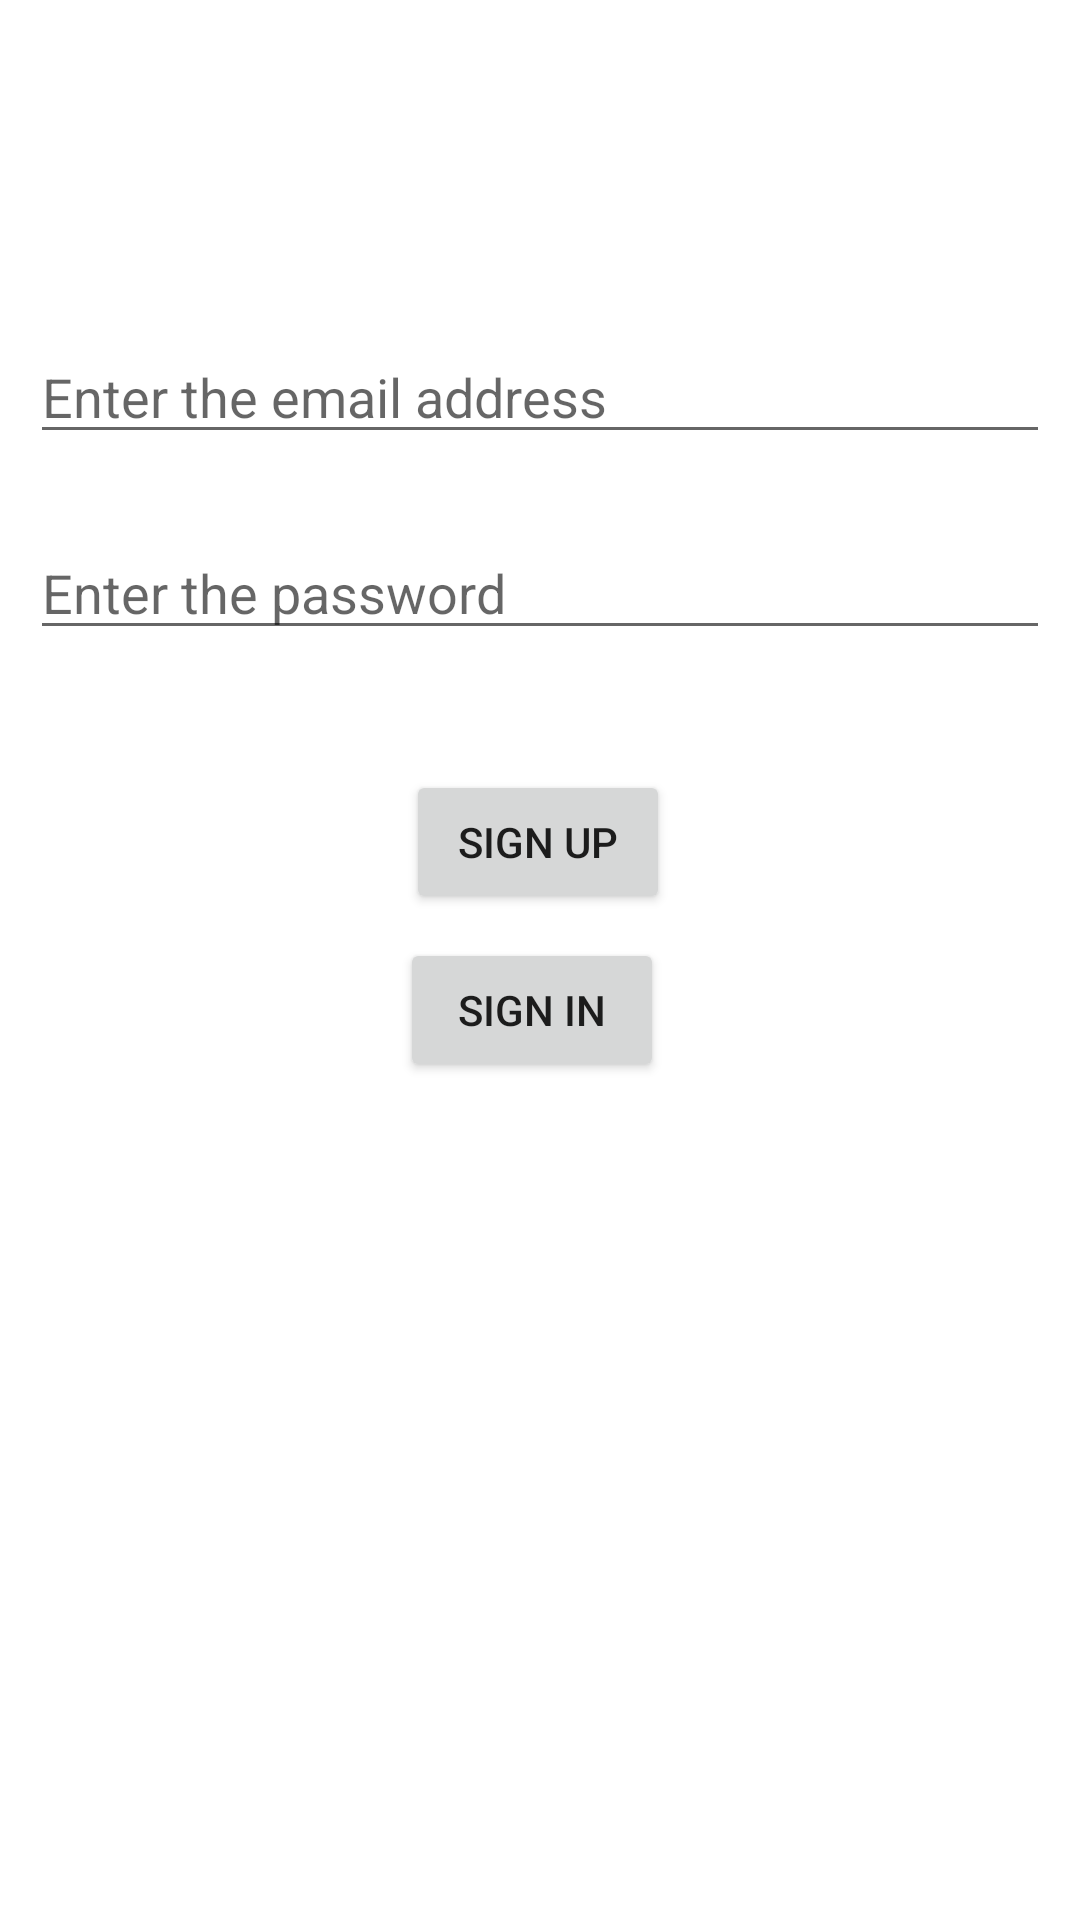

Reconstruct the res/layout file that produces this screen, plus the resources it refers to.
<!-- AndroidManifest.xml: application theme Theme.Learnfirebase2021 -->
<!-- res/layout/activity_main.xml -->
<?xml version="1.0" encoding="utf-8"?>
<androidx.constraintlayout.widget.ConstraintLayout xmlns:android="http://schemas.android.com/apk/res/android"
    xmlns:app="http://schemas.android.com/apk/res-auto"
    xmlns:tools="http://schemas.android.com/tools"
    android:layout_width="match_parent"
    android:layout_height="match_parent"
    tools:context=".MainActivity"
    android:padding="10dp"
    >


    <EditText
        android:id="@+id/et_email"
        android:layout_width="match_parent"
        android:layout_height="wrap_content"
        android:hint="Enter the email address"
        android:layout_marginTop="100dp"
        app:layout_constraintLeft_toLeftOf="parent"
        app:layout_constraintRight_toRightOf="parent"
        app:layout_constraintTop_toTopOf="parent" />

    <EditText
        android:id="@+id/et_pass"
        android:layout_width="match_parent"
        android:layout_height="wrap_content"
        android:layout_marginTop="24dp"
        android:hint="Enter the password"
        app:layout_constraintHorizontal_bias="0.0"
        app:layout_constraintLeft_toLeftOf="parent"
        app:layout_constraintRight_toRightOf="parent"
        app:layout_constraintTop_toBottomOf="@+id/et_email" />

    <Button
        android:id="@+id/btn"
        android:layout_width="wrap_content"
        android:layout_height="wrap_content"
        android:layout_marginTop="40dp"
        android:text="Sign up"
        app:layout_constraintHorizontal_bias="0.497"
        app:layout_constraintLeft_toLeftOf="parent"
        app:layout_constraintRight_toRightOf="parent"
        app:layout_constraintTop_toBottomOf="@+id/et_pass" />

    <Button
        android:id="@+id/btnsignin"
        android:layout_width="wrap_content"
        android:layout_height="wrap_content"
        android:layout_marginTop="8dp"
        android:text="Sign in"
        app:layout_constraintHorizontal_bias="0.49"
        app:layout_constraintLeft_toLeftOf="parent"
        app:layout_constraintRight_toRightOf="parent"
        app:layout_constraintTop_toBottomOf="@+id/btn" />

</androidx.constraintlayout.widget.ConstraintLayout>
<!-- resources referenced by this layout -->
<resources>
  <style name="Theme.Learnfirebase2021" parent="Theme.MaterialComponents.DayNight.DarkActionBar">
          
          <item name="colorPrimary">@color/purple_500</item>
          <item name="colorPrimaryVariant">@color/purple_700</item>
          <item name="colorOnPrimary">@color/white</item>
          
          <item name="colorSecondary">@color/teal_200</item>
          <item name="colorSecondaryVariant">@color/teal_700</item>
          <item name="colorOnSecondary">@color/black</item>
          
          <item name="android:statusBarColor" tools:targetApi="l">?attr/colorPrimaryVariant</item>
          
      </style>
  <!-- not gathered from this repository: default colours our renderer supplied (Android Studio template values) -->
  <color name="purple_500">#FF6200EE</color>
  <color name="purple_700">#FF3700B3</color>
  <color name="teal_200">#FF03DAC5</color>
  <color name="teal_700">#FF018786</color>
  <color name="black">#FF000000</color>
  <color name="white">#FFFFFFFF</color>
</resources>
